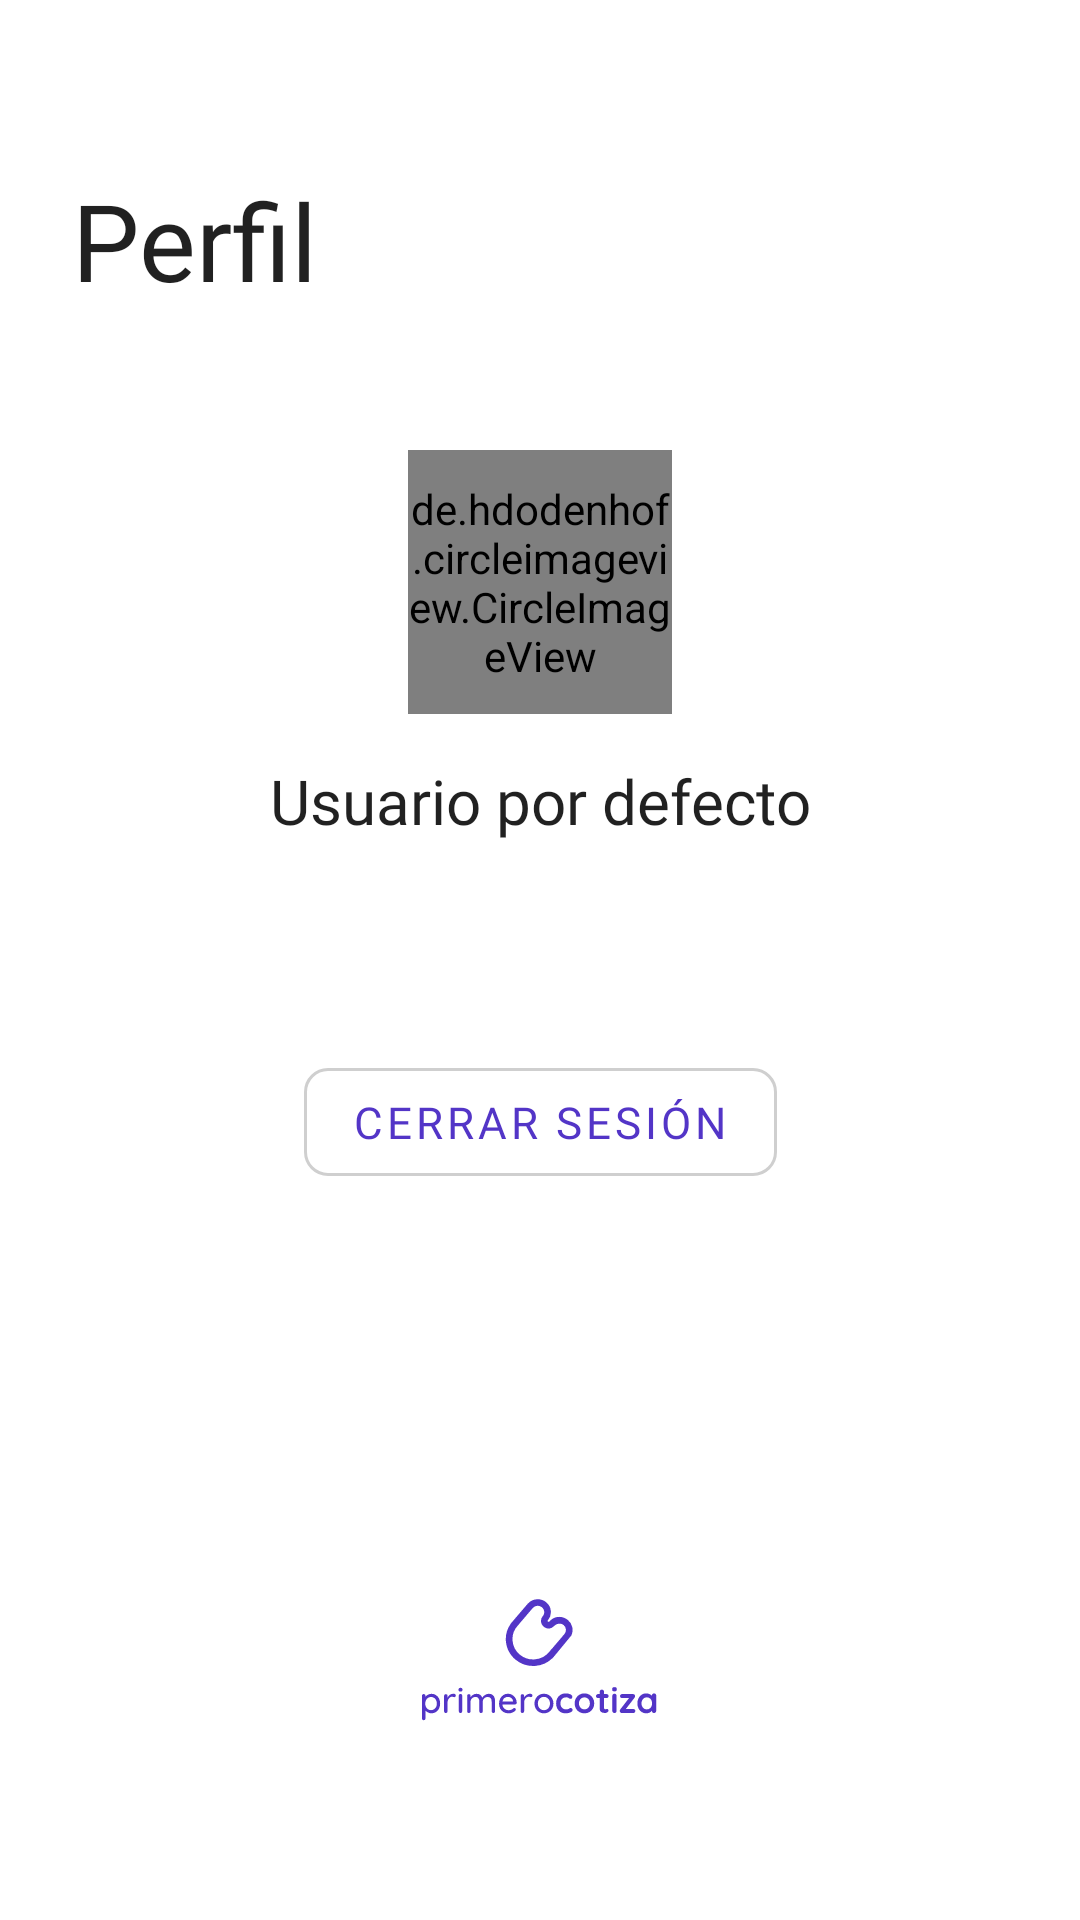

Reconstruct the res/layout file that produces this screen, plus the resources it refers to.
<!-- AndroidManifest.xml: application theme AppTheme -->
<!-- res/layout/fragment_profile.xml -->
<?xml version="1.0" encoding="utf-8"?>
<androidx.constraintlayout.widget.ConstraintLayout
    xmlns:android="http://schemas.android.com/apk/res/android"
    xmlns:app="http://schemas.android.com/apk/res-auto"
    android:layout_width="match_parent"
    android:layout_height="match_parent">

    <TextView
        android:id="@+id/profile_title"
        android:layout_width="match_parent"
        android:layout_height="wrap_content"
        android:layout_marginStart="24dp"
        android:fontFamily="@font/quicksand"
        android:text="@string/profile_title"
        android:textColor="@color/baseBlack"
        android:textSize="35.5sp"
        android:layout_marginEnd="24dp"
        android:layout_marginTop="56dp"
        app:layout_constraintEnd_toEndOf="parent"
        app:layout_constraintHorizontal_bias="0.054"
        app:layout_constraintStart_toStartOf="parent"
        app:layout_constraintTop_toTopOf="parent" />

    <de.hdodenhof.circleimageview.CircleImageView
        android:id="@+id/profile_image"
        android:layout_width="88dp"
        android:layout_height="88dp"
        android:layout_marginTop="150dp"
        android:src="@drawable/ic_default_profile"
        app:civ_border_color="#FFFFFF"
        app:civ_border_width="2dp"
        app:layout_constraintEnd_toEndOf="parent"
        app:layout_constraintStart_toStartOf="parent"
        app:layout_constraintTop_toTopOf="parent" />


    <TextView
        android:id="@+id/profile_name"
        android:layout_width="wrap_content"
        android:layout_height="wrap_content"
        android:layout_marginTop="15dp"
        android:textSize="20.7sp"
        android:fontFamily="@font/quicksand_medium"
        android:textColor="@color/baseBlack"
        android:text="@string/profile_default_user"
        android:gravity="center_horizontal"
        app:layout_constraintEnd_toEndOf="parent"
        app:layout_constraintStart_toStartOf="parent"
        app:layout_constraintTop_toBottomOf="@+id/profile_image"/>

    <TextView
        android:id="@+id/profile_email"
        android:layout_width="wrap_content"
        android:layout_height="wrap_content"
        android:layout_marginTop="7dp"
        android:fontFamily="@font/quicksand"
        android:gravity="center_horizontal"
        android:text=""
        android:textColor="@color/basePurple"
        android:textSize="16.7sp"
        app:layout_constraintEnd_toEndOf="parent"
        app:layout_constraintStart_toStartOf="parent"
        app:layout_constraintTop_toBottomOf="@+id/profile_name" />

    <com.google.android.material.button.MaterialButton
        android:id="@+id/profile_logout_button"
        style="@style/Widget.MaterialComponents.Button.OutlinedButton"
        android:layout_width="wrap_content"
        android:layout_height="36dp"
        android:layout_marginTop="46dp"
        android:fontFamily="@font/quicksand_medium"
        android:gravity="center"
        android:insetTop="0dp"
        android:insetBottom="0dp"
        android:text="@string/profile_close_sesion"
        android:textColor="@color/basePurple"
        android:textSize="14.5sp"
        app:backgroundTint="@color/colorTransparent"
        app:strokeColor="@color/notSoDarkGray"
        app:rippleColor="@color/notSoDarkGray"
        app:cornerRadius="8dp"
        app:layout_constraintEnd_toEndOf="parent"
        app:layout_constraintStart_toStartOf="parent"
        app:layout_constraintTop_toBottomOf="@+id/profile_email" />

    <ImageView
        android:layout_width="wrap_content"
        android:layout_height="41dp"
        android:layout_marginBottom="66dp"
        android:src="@drawable/ic_basic_icon"
        app:layout_constraintBottom_toBottomOf="parent"
        app:layout_constraintEnd_toEndOf="parent"
        app:layout_constraintStart_toStartOf="parent" />

    <androidx.constraintlayout.widget.Guideline
        android:id="@+id/guideline3"
        android:layout_width="wrap_content"
        android:layout_height="wrap_content"
        android:orientation="horizontal"
        app:layout_constraintGuide_percent="0.05" />


</androidx.constraintlayout.widget.ConstraintLayout>
<!-- resources referenced by this layout -->
<resources>
  <color name="baseBlack">#de000000</color>
  <color name="basePurple">#5335c7</color>
  <color name="colorTransparent">#000000FF</color>
  <color name="notSoDarkGray">#cfcfcf</color>
  <!-- drawable ic_basic_icon: vector/xml drawable (drawable, 11028 chars, omitted) -->
  <string name="profile_close_sesion">"CERRAR SESIÓN"</string>
  <string name="profile_default_user">"Usuario por defecto"</string>
  <string name="profile_title">"Perfil"</string>
  <style name="AppTheme" parent="Theme.MaterialComponents.Light.NoActionBar">
          
          <item name="colorPrimary">@color/lightGray</item>
          <item name="colorPrimaryDark">@color/lightGray</item>
          <item name="colorAccent">@color/basePurple</item>
          <item name="android:windowBackground">@color/white</item>
          <item name="android:windowLightStatusBar" tools:targetApi="m">true</item>
  
          
          <item name="android:windowEnableSplitTouch">false</item>
          <item name="android:splitMotionEvents">false</item>
      </style>
  <color name="lightGray">#f5f5f5</color>
  <color name="white">#ffffff</color>
</resources>
